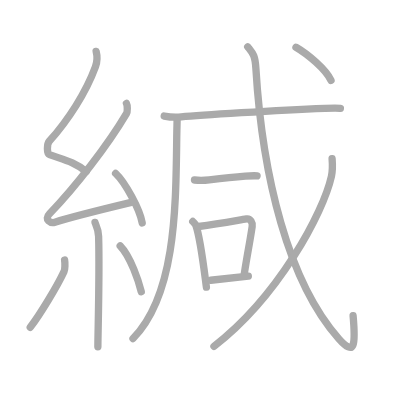
t = 0.00 s
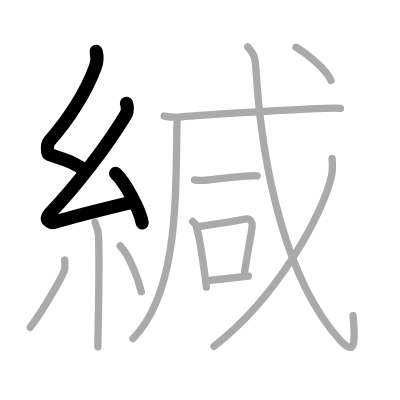
t = 3.00 s
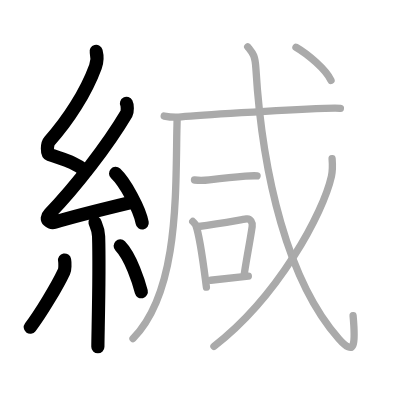
t = 6.00 s
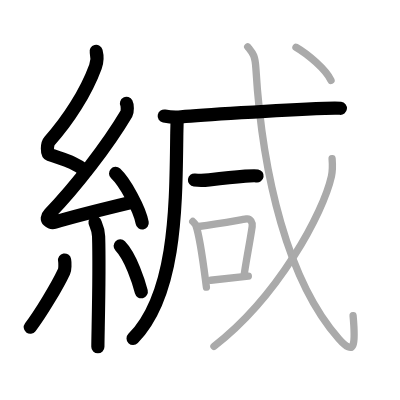
t = 9.00 s
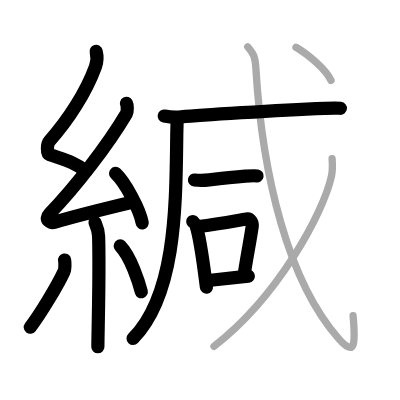
t = 12.00 s
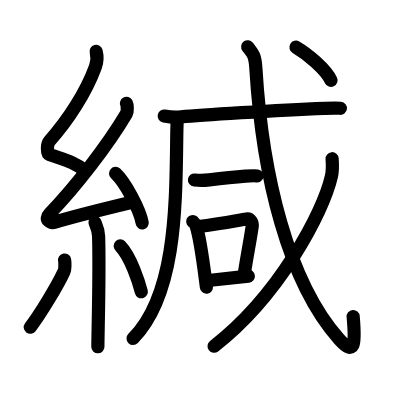
t = 15.00 s

The animated SVG that drew these frames (rendered in a browser with its animation timeline set to each time). Animation: 15 SMIL elements (animate=15); one cycle of 15.00 s.

<?xml version="1.0" standalone="no"?>
<!DOCTYPE svg PUBLIC "-//W3C//DTD SVG 1.1//EN"   "http://www.w3.org/Graphics/SVG/1.1/DTD/svg11.dtd">
<svg width="400px" height="400px"  version="1.1" xmlns="http://www.w3.org/2000/svg">
  <defs>
    <marker id="Triangle" viewBox="0 0 10 10" refX="0" refY="5" markerUnits="strokeWidth" markerWidth="3" style="stroke-opacity:0%;fill:#aaaaaa;" markerHeight="2" orient="auto">
      <path d="M 0 0 L 10 5 L 0 10 z" />
    </marker>
    
    <marker id="Arrow" viewBox="0 0 10 10" refX="5" refY="5" markerUnits="strokeWidth" markerWidth="1.8" style="stroke-opacity:0%;fill:#770000;" markerHeight="2" orient="auto">
      <path d="M 0 4 L 6 4 L 4 1 L 10 5 L 4 9 L 6 6 L 0 6 z" />
        <circle cx="5" cy="5" r="5" />
      </marker>
    
    <marker id="TriangleRed" viewBox="0 0 10 10" refX="0" refY="5" markerUnits="strokeWidth" markerWidth="3" style="stroke-opacity:0%;fill:#CC0000;" markerHeight="2" orient="auto">
      <path d="M 0 0 L 10 5 L 0 10 z" />
    </marker>
    
    <marker id="ArrowRed" viewBox="0 0 10 10" refX="5" refY="5" markerUnits="strokeWidth" markerWidth="1.8" style="stroke-opacity:0%;fill:#CC0000;" markerHeight="2" orient="auto">
      <path d="M 0 4 L 6 4 L 4 1 L 10 5 L 4 9 L 6 6 L 0 6 z" />
        <circle cx="5" cy="5" r="5" />
      </marker>
    
  </defs>
  
  <path style="fill:#ffffff; fill-opacity:100%; fill-rule:evenodd; stroke-width:0;" d="M 0 0 L 400px 0 L 400px 400px L 0 400px L 0 0" />

  <g transform="scale(3.6697247706422 3.6697247706422)">
<path style="fill:none; fill-opacity:0%; fill-rule:evenodd; stroke:#aaaaaa; stroke-opacity:100%; stroke-width: 1.5pt; stroke-linejoin:round; stroke-linecap:round;" d="M26.2 14c0.38 1.47 0.4 2.56-0.19 4.17c-2.6 7.08-7.46 14.61-12.54 20.27c-0.7 0.78-0.76 3.4 0 3.68c4.02 1.47 6.6 1.93 10.04 4.63"></path>
<path style="fill:none; fill-opacity:0%; fill-rule:evenodd; stroke:#aaaaaa; stroke-opacity:100%; stroke-width: 1.5pt; stroke-linejoin:round; stroke-linecap:round;" d="M34.46 28.18c0.27 0.52 0.33 2.21 0 2.77c-5.18 8.73-13.83 19.88-20.96 27.29c-1.63 1.7 0.41 2.67 1.47 2.33c4.46-1.45 15.06-4.03 20.79-5.41"></path>
<path style="fill:none; fill-opacity:0%; fill-rule:evenodd; stroke:#aaaaaa; stroke-opacity:100%; stroke-width: 1.5pt; stroke-linejoin:round; stroke-linecap:round;" d="M31.5 47.25c2.56 2.38 6.61 9.79 7.25 13.5"></path>
<path style="fill:none; fill-opacity:0%; fill-rule:evenodd; stroke:#aaaaaa; stroke-opacity:100%; stroke-width: 1.5pt; stroke-linejoin:round; stroke-linecap:round;" d="M25.89 60.62c0.07 0.33 0.91 1.71 0.98 3.79c0.31 10-0.2 26.68-0.2 30.09"></path>
<path style="fill:none; fill-opacity:0%; fill-rule:evenodd; stroke:#aaaaaa; stroke-opacity:100%; stroke-width: 1.5pt; stroke-linejoin:round; stroke-linecap:round;" d="M17.6 70.85c0.16 0.86 0.13 2.55-0.16 3.17c-1.87 4.01-6.55 11.73-9.2 15.17"></path>
<path style="fill:none; fill-opacity:0%; fill-rule:evenodd; stroke:#aaaaaa; stroke-opacity:100%; stroke-width: 1.5pt; stroke-linejoin:round; stroke-linecap:round;" d="M32.75 67c2.87 2.96 5.08 9.82 5.75 12.5"></path>
<path style="fill:none; fill-opacity:0%; fill-rule:evenodd; stroke:#aaaaaa; stroke-opacity:100%; stroke-width: 1.5pt; stroke-linejoin:round; stroke-linecap:round;" d="M48.25 32.25c0.03 1.39-0.04 2.09-0.07 4.1C47.89 55.08 48.25 80 36.25 92.25"></path>
<path style="fill:none; fill-opacity:0%; fill-rule:evenodd; stroke:#aaaaaa; stroke-opacity:100%; stroke-width: 1.5pt; stroke-linejoin:round; stroke-linecap:round;" d="M44.75 31.62c1.21 0.24 3.44 0.36 4.63 0.24c4.89-0.47 25.78-1.81 39.15-2.34c2.01-0.08 3.22-0.13 4.23-0.01"></path>
<path style="fill:none; fill-opacity:0%; fill-rule:evenodd; stroke:#aaaaaa; stroke-opacity:100%; stroke-width: 1.5pt; stroke-linejoin:round; stroke-linecap:round;" d="M53 49.05c1.33 0.15 3.2 0.06 4.02-0.04c2.89-0.33 7.19-0.78 9.83-1c1.35-0.11 2.52-0.2 3.2-0.08"></path>
<path style="fill:none; fill-opacity:0%; fill-rule:evenodd; stroke:#aaaaaa; stroke-opacity:100%; stroke-width: 1.5pt; stroke-linejoin:round; stroke-linecap:round;" d="M52.53 60.36c0.35 0.35 0.71 0.64 0.86 1.08c1.21 3.47 2.04 10.59 2.86 16.81"></path>
<path style="fill:none; fill-opacity:0%; fill-rule:evenodd; stroke:#aaaaaa; stroke-opacity:100%; stroke-width: 1.5pt; stroke-linejoin:round; stroke-linecap:round;" d="M54.11 61.72c5.64-0.72 10.16-1.59 13.07-2.07c1.06-0.18 1.7 1.05 1.54 2.08c-0.63 4.29-1.2 6.8-2.13 12.74"></path>
<path style="fill:none; fill-opacity:0%; fill-rule:evenodd; stroke:#aaaaaa; stroke-opacity:100%; stroke-width: 1.5pt; stroke-linejoin:round; stroke-linecap:round;" d="M57.4 76.37c3.02-0.3 6.12-0.68 10.27-1.13"></path>
<path style="fill:none; fill-opacity:0%; fill-rule:evenodd; stroke:#aaaaaa; stroke-opacity:100%; stroke-width: 1.5pt; stroke-linejoin:round; stroke-linecap:round;" d="M67.5 12.75c1.37 1.73 2.01 2.21 2.23 5.94c1.76 29.21 8.79 58.1 22.61 73.65c4.44 5 4.56 1.38 3.88-6.29"></path>
<path style="fill:none; fill-opacity:0%; fill-rule:evenodd; stroke:#aaaaaa; stroke-opacity:100%; stroke-width: 1.5pt; stroke-linejoin:round; stroke-linecap:round;" d="M90.5 43.25c0.09 1.18 0.19 3.06-0.18 4.76C88.09 58.04 75.77 80.89 58.3 94.37"></path>
<path style="fill:none; fill-opacity:0%; fill-rule:evenodd; stroke:#aaaaaa; stroke-opacity:100%; stroke-width: 1.5pt; stroke-linejoin:round; stroke-linecap:round;" d="M80.65 12.87c3.11 1.81 8.1 5.94 9.55 9.04"></path>

<path style="fill:none; fill-opacity:0%; fill-rule:evenodd; stroke:#000000; stroke-opacity:100%; stroke-width: 2.7pt; stroke-linejoin:round; stroke-linecap:round;" d="M26.2 14c0.38 1.47 0.4 2.56-0.19 4.17c-2.6 7.08-7.46 14.61-12.54 20.27c-0.7 0.78-0.76 3.4 0 3.68c4.02 1.47 6.6 1.93 10.04 4.63" pathLength="100" stroke-dashoffset="100" stroke-dasharray="100 105"><animate id="dashAnim1" attributeName="stroke-dashoffset" from="100" to="0" dur="1s" calcMode="linear" fill="freeze"/></path>
<path style="fill:none; fill-opacity:0%; fill-rule:evenodd; stroke:#000000; stroke-opacity:100%; stroke-width: 2.7pt; stroke-linejoin:round; stroke-linecap:round;" d="M34.46 28.18c0.27 0.52 0.33 2.21 0 2.77c-5.18 8.73-13.83 19.88-20.96 27.29c-1.63 1.7 0.41 2.67 1.47 2.33c4.46-1.45 15.06-4.03 20.79-5.41" pathLength="100" stroke-dashoffset="100" stroke-dasharray="100 105"><animate id="dashAnim2" attributeName="stroke-dashoffset" from="100" to="0" dur="1s" calcMode="linear" begin="dashAnim1.end" fill="freeze"/></path>
<path style="fill:none; fill-opacity:0%; fill-rule:evenodd; stroke:#000000; stroke-opacity:100%; stroke-width: 2.7pt; stroke-linejoin:round; stroke-linecap:round;" d="M31.5 47.25c2.56 2.38 6.61 9.79 7.25 13.5" pathLength="100" stroke-dashoffset="100" stroke-dasharray="100 105"><animate id="dashAnim3" attributeName="stroke-dashoffset" from="100" to="0" dur="1s" calcMode="linear" begin="dashAnim2.end" fill="freeze"/></path>
<path style="fill:none; fill-opacity:0%; fill-rule:evenodd; stroke:#000000; stroke-opacity:100%; stroke-width: 2.7pt; stroke-linejoin:round; stroke-linecap:round;" d="M25.89 60.62c0.07 0.33 0.91 1.71 0.98 3.79c0.31 10-0.2 26.68-0.2 30.09" pathLength="100" stroke-dashoffset="100" stroke-dasharray="100 105"><animate id="dashAnim4" attributeName="stroke-dashoffset" from="100" to="0" dur="1s" calcMode="linear" begin="dashAnim3.end" fill="freeze"/></path>
<path style="fill:none; fill-opacity:0%; fill-rule:evenodd; stroke:#000000; stroke-opacity:100%; stroke-width: 2.7pt; stroke-linejoin:round; stroke-linecap:round;" d="M17.6 70.85c0.16 0.86 0.13 2.55-0.16 3.17c-1.87 4.01-6.55 11.73-9.2 15.17" pathLength="100" stroke-dashoffset="100" stroke-dasharray="100 105"><animate id="dashAnim5" attributeName="stroke-dashoffset" from="100" to="0" dur="1s" calcMode="linear" begin="dashAnim4.end" fill="freeze"/></path>
<path style="fill:none; fill-opacity:0%; fill-rule:evenodd; stroke:#000000; stroke-opacity:100%; stroke-width: 2.7pt; stroke-linejoin:round; stroke-linecap:round;" d="M32.75 67c2.87 2.96 5.08 9.82 5.75 12.5" pathLength="100" stroke-dashoffset="100" stroke-dasharray="100 105"><animate id="dashAnim6" attributeName="stroke-dashoffset" from="100" to="0" dur="1s" calcMode="linear" begin="dashAnim5.end" fill="freeze"/></path>
<path style="fill:none; fill-opacity:0%; fill-rule:evenodd; stroke:#000000; stroke-opacity:100%; stroke-width: 2.7pt; stroke-linejoin:round; stroke-linecap:round;" d="M48.25 32.25c0.03 1.39-0.04 2.09-0.07 4.1C47.89 55.08 48.25 80 36.25 92.25" pathLength="100" stroke-dashoffset="100" stroke-dasharray="100 105"><animate id="dashAnim7" attributeName="stroke-dashoffset" from="100" to="0" dur="1s" calcMode="linear" begin="dashAnim6.end" fill="freeze"/></path>
<path style="fill:none; fill-opacity:0%; fill-rule:evenodd; stroke:#000000; stroke-opacity:100%; stroke-width: 2.7pt; stroke-linejoin:round; stroke-linecap:round;" d="M44.75 31.62c1.21 0.24 3.44 0.36 4.63 0.24c4.89-0.47 25.78-1.81 39.15-2.34c2.01-0.08 3.22-0.13 4.23-0.01" pathLength="100" stroke-dashoffset="100" stroke-dasharray="100 105"><animate id="dashAnim8" attributeName="stroke-dashoffset" from="100" to="0" dur="1s" calcMode="linear" begin="dashAnim7.end" fill="freeze"/></path>
<path style="fill:none; fill-opacity:0%; fill-rule:evenodd; stroke:#000000; stroke-opacity:100%; stroke-width: 2.7pt; stroke-linejoin:round; stroke-linecap:round;" d="M53 49.05c1.33 0.15 3.2 0.06 4.02-0.04c2.89-0.33 7.19-0.78 9.83-1c1.35-0.11 2.52-0.2 3.2-0.08" pathLength="100" stroke-dashoffset="100" stroke-dasharray="100 105"><animate id="dashAnim9" attributeName="stroke-dashoffset" from="100" to="0" dur="1s" calcMode="linear" begin="dashAnim8.end" fill="freeze"/></path>
<path style="fill:none; fill-opacity:0%; fill-rule:evenodd; stroke:#000000; stroke-opacity:100%; stroke-width: 2.7pt; stroke-linejoin:round; stroke-linecap:round;" d="M52.53 60.36c0.35 0.35 0.71 0.64 0.86 1.08c1.21 3.47 2.04 10.59 2.86 16.81" pathLength="100" stroke-dashoffset="100" stroke-dasharray="100 105"><animate id="dashAnim10" attributeName="stroke-dashoffset" from="100" to="0" dur="1s" calcMode="linear" begin="dashAnim9.end" fill="freeze"/></path>
<path style="fill:none; fill-opacity:0%; fill-rule:evenodd; stroke:#000000; stroke-opacity:100%; stroke-width: 2.7pt; stroke-linejoin:round; stroke-linecap:round;" d="M54.11 61.72c5.64-0.72 10.16-1.59 13.07-2.07c1.06-0.18 1.7 1.05 1.54 2.08c-0.63 4.29-1.2 6.8-2.13 12.74" pathLength="100" stroke-dashoffset="100" stroke-dasharray="100 105"><animate id="dashAnim11" attributeName="stroke-dashoffset" from="100" to="0" dur="1s" calcMode="linear" begin="dashAnim10.end" fill="freeze"/></path>
<path style="fill:none; fill-opacity:0%; fill-rule:evenodd; stroke:#000000; stroke-opacity:100%; stroke-width: 2.7pt; stroke-linejoin:round; stroke-linecap:round;" d="M57.4 76.37c3.02-0.3 6.12-0.68 10.27-1.13" pathLength="100" stroke-dashoffset="100" stroke-dasharray="100 105"><animate id="dashAnim12" attributeName="stroke-dashoffset" from="100" to="0" dur="1s" calcMode="linear" begin="dashAnim11.end" fill="freeze"/></path>
<path style="fill:none; fill-opacity:0%; fill-rule:evenodd; stroke:#000000; stroke-opacity:100%; stroke-width: 2.7pt; stroke-linejoin:round; stroke-linecap:round;" d="M67.5 12.75c1.37 1.73 2.01 2.21 2.23 5.94c1.76 29.21 8.79 58.1 22.61 73.65c4.44 5 4.56 1.38 3.88-6.29" pathLength="100" stroke-dashoffset="100" stroke-dasharray="100 105"><animate id="dashAnim13" attributeName="stroke-dashoffset" from="100" to="0" dur="1s" calcMode="linear" begin="dashAnim12.end" fill="freeze"/></path>
<path style="fill:none; fill-opacity:0%; fill-rule:evenodd; stroke:#000000; stroke-opacity:100%; stroke-width: 2.7pt; stroke-linejoin:round; stroke-linecap:round;" d="M90.5 43.25c0.09 1.18 0.19 3.06-0.18 4.76C88.09 58.04 75.77 80.89 58.3 94.37" pathLength="100" stroke-dashoffset="100" stroke-dasharray="100 105"><animate id="dashAnim14" attributeName="stroke-dashoffset" from="100" to="0" dur="1s" calcMode="linear" begin="dashAnim13.end" fill="freeze"/></path>
<path style="fill:none; fill-opacity:0%; fill-rule:evenodd; stroke:#000000; stroke-opacity:100%; stroke-width: 2.7pt; stroke-linejoin:round; stroke-linecap:round;" d="M80.65 12.87c3.11 1.81 8.1 5.94 9.55 9.04" pathLength="100" stroke-dashoffset="100" stroke-dasharray="100 105"><animate id="dashAnim15" attributeName="stroke-dashoffset" from="100" to="0" dur="1s" calcMode="linear" begin="dashAnim14.end" fill="freeze"/></path>

</g>

</svg>  
          
